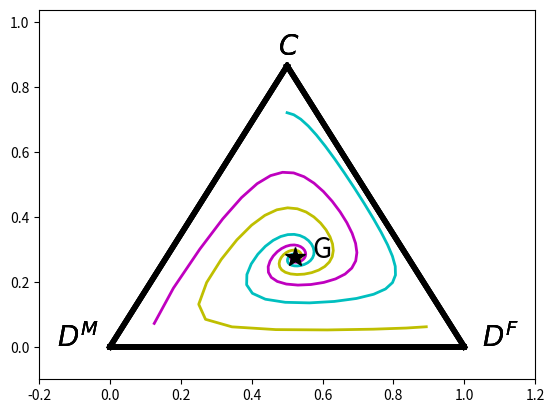

Generate this figure with matplotlib:
#!/usr/bin/env python3
# -*- coding: utf-8 -*-
"""
Last update, 16/01/2018
Discrete Replicator Dynamic in Asexual model
[redacted]
"""

import numpy as np
import matplotlib.pyplot as plt

#parameter
a1=1
b1=1.5
e1=0.0001
a2=0.5
b2=1.2
e2=0.0001
e0=0.000001
h=0.5#effect of forming smaller fruiting bodies
theta=0.5#prob of macrocyst formation
def Matrix(a2,b2,theta):  
    """
   Defining patoff matrixes
   A1: payoff matrix for fruiting body formation
   A2: payoff matrix for macrocyst formation
   A: patoff matrix generated by the mixture of A1 and A2.
      see Eq [2] in the main text for more detail.
   Parameters
   a2: benefit of cmutual ooperation in macrocyst formation
   b2: benefit of exploitation for defectors in macrocyst formation
   theta: prob. of macrocyst fromation
      
   """
    A1=np.array([[a1,h*a1,0],\
                 [e0,e0,e0],\
                 [b1,h*e1,e1]])
    
    A2=np.array([[a2,0,a2],\
                 [b2,e2,b2],\
                 [a2,0,a2]])
    A=(1-theta)*A1+(theta)*A2
    return A

def func(x, t, a2,b2,theta):
    """
    Discrete replicator dynamics
    x: array of the frequency of the three strategy
    t: time
    a2, b2, theta: defined in function Matrix
    Note the background fitness = 0 here
    """
    #x is array and A is matrix
    A=Matrix(a2,b2,theta)
    phi=np.dot(x,A)
    phi=np.dot(phi,x.T)#mean fitness in the population
    #calculate replicator dynamics
    f0=np.dot(A[0,:],x.T)/phi
    f1=np.dot(A[1,:],x.T)/phi
    f2=np.dot(A[2,:],x.T)/phi     
    f=np.array([x[0]*f0,x[1]*f1,x[2]*f2])
    return(f)

def triplot(sol,col):
    """
    Mapping the phase space into the triangl plain
    """
    TP=np.array([1/2,np.sqrt(3)/2])#C
    LS=np.array([0,0])#D_M
    RS=np.array([1,0])#D_F
    orbX=sol[:,0]*TP[0]+sol[:,1]*LS[0]+sol[:,2]*RS[0]
    orbY=sol[:,0]*TP[1]+sol[:,1]*LS[1]+sol[:,2]*RS[1]
    #plot the dynamics
    plt.xlim(-0.2,1.2)
    plt.ylim(-0.1,1.2*TP[1])
    plt.plot([LS[0],TP[0]],[LS[1],TP[1]],linewidth=4,color="k")
    plt.plot([RS[0],TP[0]],[RS[1],TP[1]],linewidth=4,color="k")
    plt.plot([RS[0],LS[0]],[RS[1],LS[1]],linewidth=4,color="k")
    plt.text(-0.15,0,'$D^M$',fontsize=20,)
    plt.text(1.05,0,'$D^F$',fontsize=20,)
    plt.text(0.475,0.9,'$C$',fontsize=20,)
    plt.plot(orbX,orbY,linewidth=2,color=col)
    plt.tick_params(labelbottom='off',labelleft="off")
    
def Stability(A,p):
    """
    Check the stability of the interior point G 
    in the discrete replicator dynamics
    A is payoff matrix
    p is the frequency of three strategies
    """
    Ave=(p.dot(A)).dot(p.T)#mean fitness given p
    ev1=np.array([1,0,0]).T
    ev2=np.array([0,1,0]).T
    ev3=np.array([0,0,1]).T
    """
    L: Linearization of payoff A given p
    Then, check the stability of the interipor point G.
    Note: there is a proof of  the necessary and sufficient condition 
    that for a cubic equation  all the absolute values of its solutions are
    less than or equal to 1.
    See Sato (2013), "On the necessary and sufficient condition that 
    for a cubic equation  all the absolute values of its solutions are
    less than or equal to 1." , Network and Information, 21, pp87-92.
    But, this paper is written in Japanese.
    """
    L=np.zeros([3,3])
    L[0,0]=1+p[0]*(A[0,0]-(p.dot(A)).dot(ev1))/Ave
    L[0,1]=0+p[0]*(A[0,1]-(p.dot(A)).dot(ev2))/Ave
    L[0,2]=0+p[0]*(A[0,2]-(p.dot(A)).dot(ev3))/Ave
    L[1,0]=0+p[1]*(A[1,0]-(p.dot(A)).dot(ev1))/Ave
    L[1,1]=1+p[1]*(A[1,1]-(p.dot(A)).dot(ev2))/Ave
    L[1,2]=0+p[1]*(A[1,2]-(p.dot(A)).dot(ev3))/Ave
    L[2,0]=0+p[2]*(A[2,0]-(p.dot(A)).dot(ev1))/Ave
    L[2,1]=0+p[2]*(A[2,1]-(p.dot(A)).dot(ev2))/Ave
    L[2,2]=1+p[2]*(A[2,2]-(p.dot(A)).dot(ev3))/Ave
    trL=L.trace()
    detL=np.linalg.det(L)
    ML=(L[0,0]*L[1,1]-L[0,1]*L[1,0])\
       +(L[1,1]*L[2,2]-L[1,2]*L[2,1])+(L[2,2]*L[0,0]-L[0,2]*L[2,0])
    if abs(-trL)<3 and abs(-trL-detL)-1<ML and ML<1+(-trL)*(-detL)-(-detL)**2:
        stability="stable"
    else:
        stability="unstable"
    #numerical calculation of the eigenvalue of matrix L for double check
    (eig,v)=np.linalg.eig(L)
    return [stability,eig]
                


def main():
    """
    Simulate the continuous replicator dymnamics in asexual model
    from the three different initial conditions
    """
    A=Matrix(a2,b2,theta) #define payoff matrix
    T=500# end the simulation at T
    init=np.array([10,1,1])#initial condition 1
    init=init/sum(init)
    p=np.empty((0,3))
    p=np.append(p, [init], axis=0)
    #Note that this code is for Discrete replicator dynamics
    for t in range(T):
        q=p[t]
        pnext=func(q,t,a2,b2,theta)
        p=np.append(p, [pnext], axis=0)
    triplot(p,"c")
    
    init=np.array([1,10,1])#initial condition 2
    init=init/sum(init)
    p=np.empty((0,3))
    p=np.append(p, [init], axis=0)
    for t in range(T):
        q=p[t]
        pnext=func(q,t,a2,b2,theta)
        p=np.append(p, [pnext], axis=0)
    triplot(p,"m")
    
    init=np.array([1,1,12])#initial condition 3
    init=init/sum(init)
    p=np.empty((0,3))
    p=np.append(p, [init], axis=0)
    for t in range(T):
        q=p[t]
        pnext=func(q,t,a2,b2,theta)
        p=np.append(p, [pnext], axis=0)
    triplot(p,"y")
    """
    Check the inteirior equilibrium G
    """
    GX=p[-1,0]*0.5+p[-1,1]*0+p[-1,2]*1
    GY=p[-1,0]*np.sqrt(3)/2
    plt.plot(GX,GY,'k*',markersize=15)
    plt.text(GX+0.05,GY,'G',fontsize=20)
    print(GX,GY)
    plt.savefig("Dic_rep_asexual.pdf")
    plt.show()
    #check the stability of the interior equilibrium G
    [stability,eig]=Stability(A,p[-1,:])
    print(stability)
    meig=abs(eig)
    #check the maximum absolute value of eigenvalue is smaller than 1
    if max(meig)<1:
        print("true")
    else:
        print(max(meig))
if __name__ == '__main__':
    main()    
    